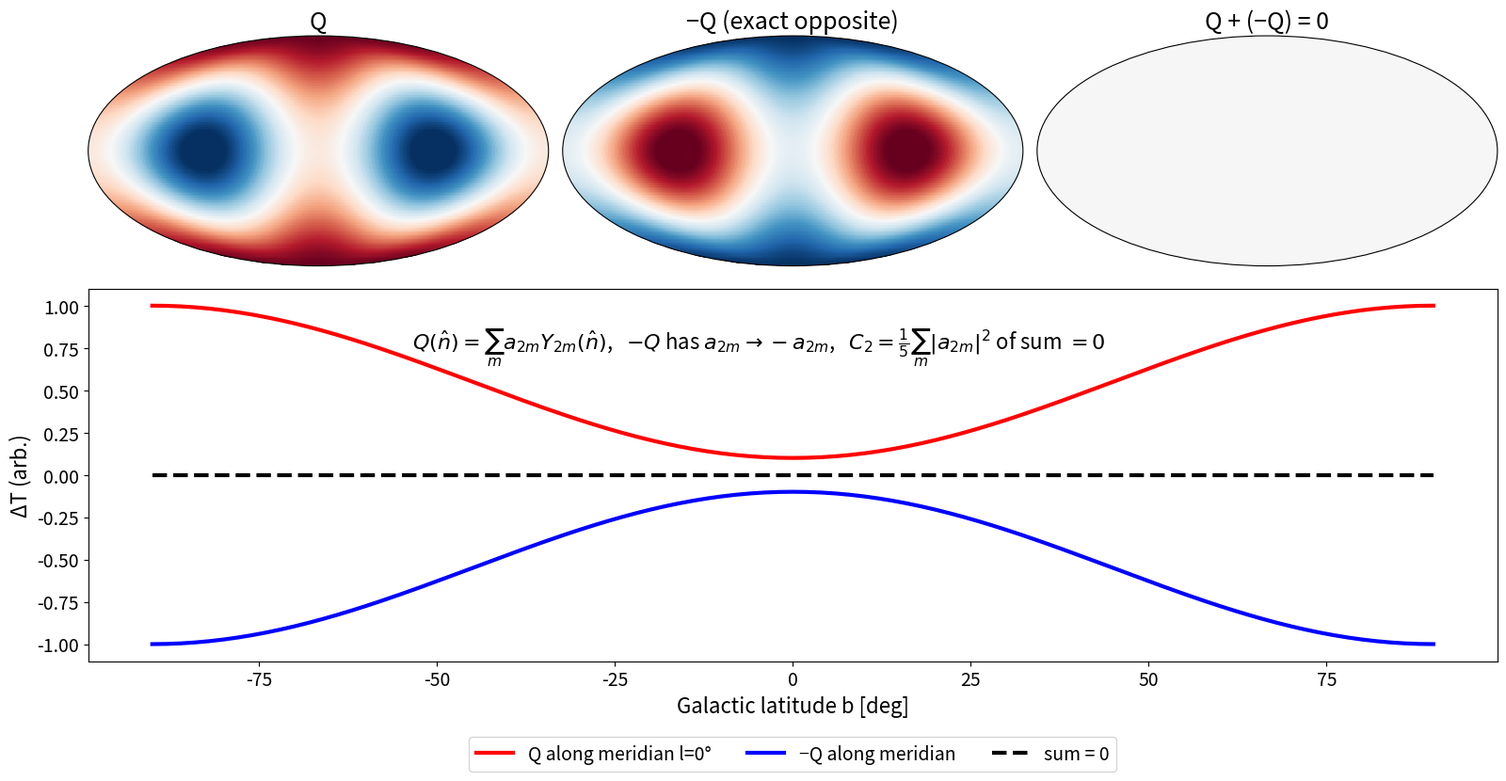

This figure's Python source:
import numpy as np, matplotlib; matplotlib.use('Agg'); import matplotlib.pyplot as plt
lon=np.linspace(-np.pi,np.pi,360); lat=np.linspace(-np.pi/2,np.pi/2,180)
L,B=np.meshgrid(lon,lat)
# Y20-like + Y22-like real quadrupole
Q=0.5*(3*np.sin(B)**2-1)+0.6*np.cos(B)**2*np.cos(2*L)
fig=plt.figure(figsize=(16,9))
for i,(f,t) in enumerate([(Q,'Q'),(-Q,'−Q (exact opposite)'),(Q-Q,'Q + (−Q) = 0')]):
    ax=fig.add_subplot(2,3,i+1,projection='mollweide')
    im=ax.pcolormesh(L,B,f,cmap='RdBu_r',vmin=-1,vmax=1,shading='auto')
    ax.set_title(t,fontsize=18); ax.set_xticklabels([]); ax.set_yticklabels([])
ax=fig.add_subplot(2,1,2)
th=np.degrees(lon); q=Q[:,0]; 
ql=0.5*(3*np.sin(lon/2)**2-1)  # placeholder unused
cut=0.5*(3*np.sin(np.radians(np.linspace(-90,90,181)))**2-1)+0.6*np.cos(np.radians(np.linspace(-90,90,181)))**2
x=np.linspace(-90,90,181)
ax.plot(x,cut,'r',lw=3,label='Q along meridian l=0°')
ax.plot(x,-cut,'b',lw=3,label='−Q along meridian')
ax.plot(x,cut-cut,'k--',lw=3,label='sum = 0')
ax.set_xlabel('Galactic latitude b [deg]',fontsize=16); ax.set_ylabel('ΔT (arb.)',fontsize=16); ax.tick_params(labelsize=14)
ax.legend(loc='upper center',bbox_to_anchor=(0.5,-0.18),ncol=3,fontsize=14)
fig.text(0.5,0.5,r'$Q(\hat n)=\sum_m a_{2m}Y_{2m}(\hat n)$,   $-Q$ has $a_{2m}\to-a_{2m}$,   $C_2=\frac{1}{5}\sum_m|a_{2m}|^2$ of sum $=0$',ha='center',fontsize=16)
plt.tight_layout(rect=[0,0,1,0.97]); plt.savefig('opposite_quadrupoles.png',dpi=110)
